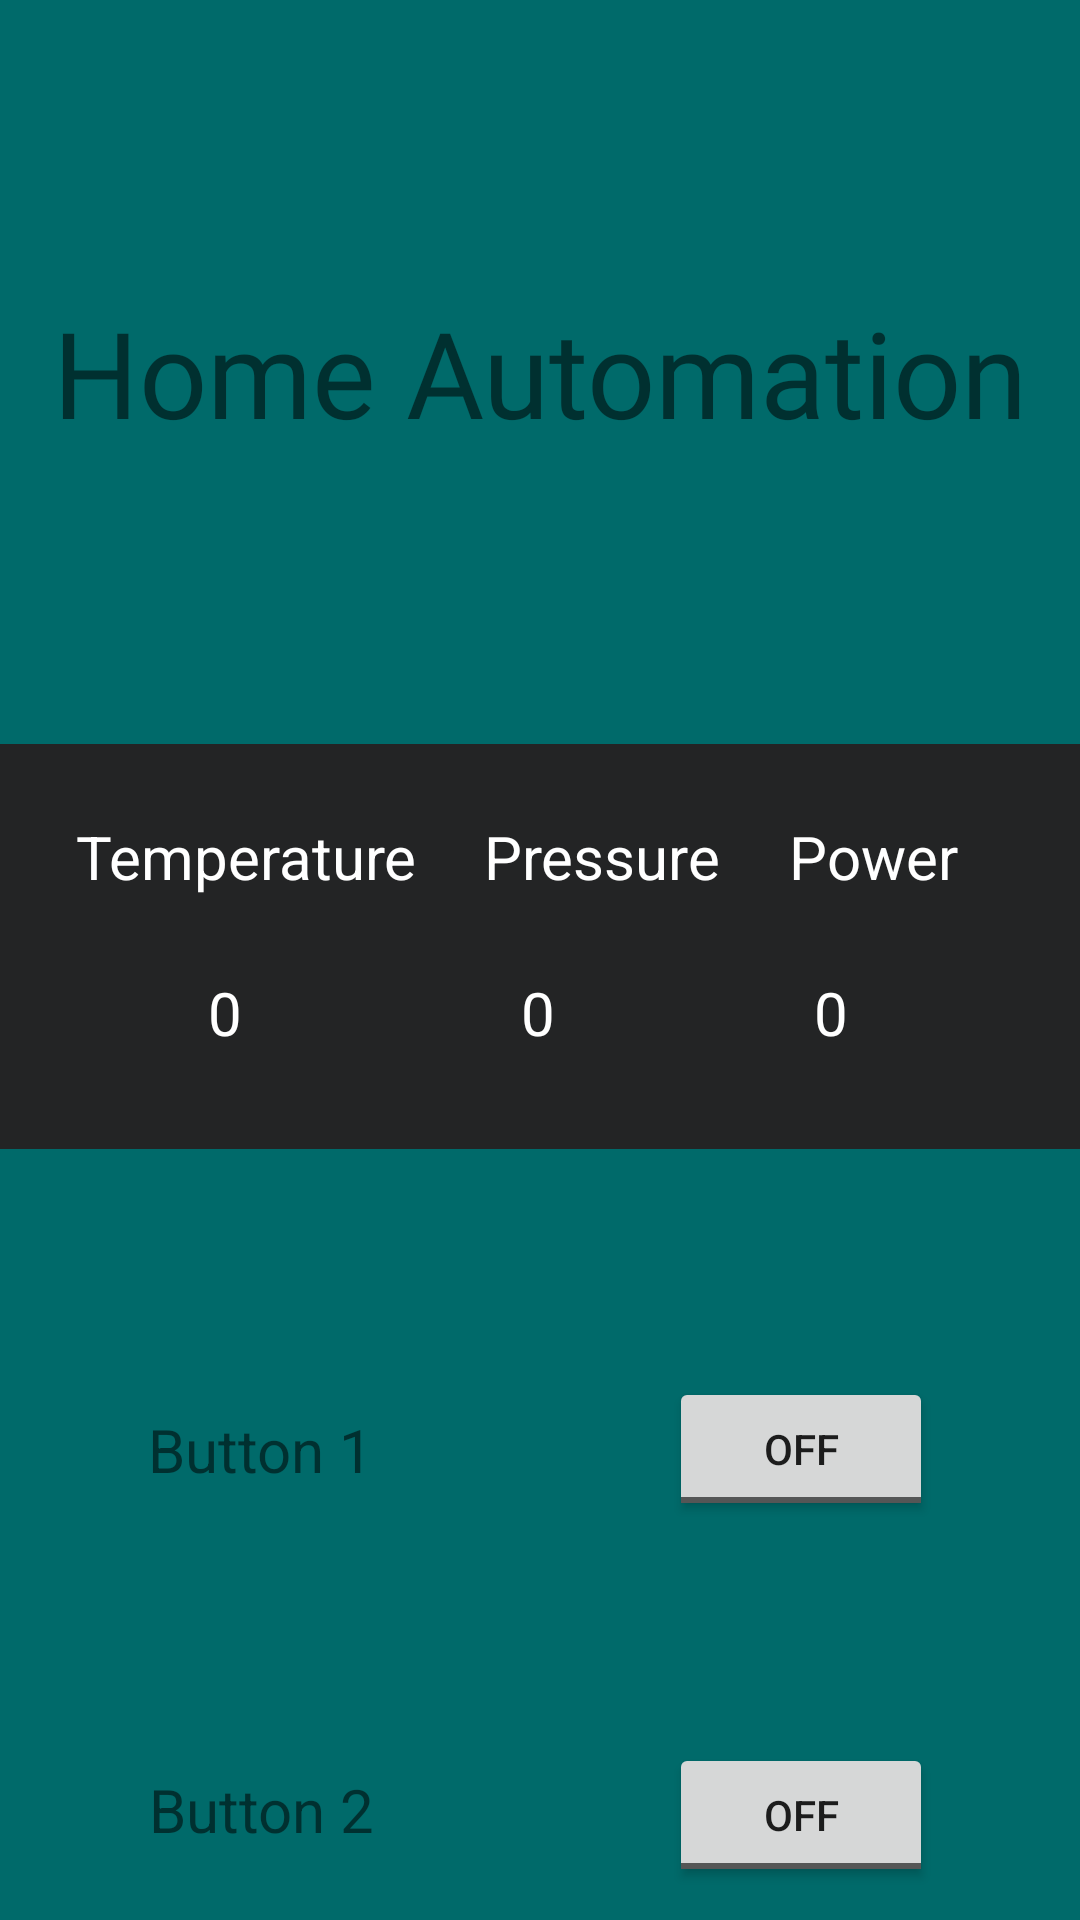

This screen was rendered from an Android layout file. Write that file and the resources it references.
<!-- AndroidManifest.xml: application theme Theme.RGHover -->
<!-- res/layout/activity_room.xml -->
<?xml version="1.0" encoding="utf-8"?>
<androidx.constraintlayout.widget.ConstraintLayout xmlns:android="http://schemas.android.com/apk/res/android"
    xmlns:app="http://schemas.android.com/apk/res-auto"
    xmlns:tools="http://schemas.android.com/tools"
    android:layout_width="match_parent"
    android:layout_height="match_parent"
    android:background="#006A6A"
    tools:context=".Room">


    <LinearLayout
        android:layout_width="match_parent"
        android:layout_height="match_parent"
        android:orientation="vertical">

        <androidx.constraintlayout.widget.ConstraintLayout
            android:layout_width="match_parent"
            android:layout_height="248dp"
            app:layout_constraintBottom_toTopOf="@+id/constraintLayout"
            app:layout_constraintTop_toTopOf="parent"
            app:layout_constraintVertical_bias="0.5">

            <ImageView
                android:id="@+id/imageView"
                android:layout_width="43dp"
                android:layout_height="57dp"
                app:layout_constraintBottom_toBottomOf="parent"
                app:layout_constraintEnd_toEndOf="parent"
                app:layout_constraintHorizontal_bias="0.0"
                app:layout_constraintStart_toStartOf="parent"
                app:layout_constraintTop_toTopOf="parent"
                app:layout_constraintVertical_bias="0.028"
                app:srcCompat="@drawable/baseline_arrow_back_24" />

            <TextView
                android:id="@+id/textView"
                android:layout_width="wrap_content"
                android:layout_height="wrap_content"
                android:fontFamily="@font/alata"
                android:text="Home Automation"
                android:textSize="40sp"
                app:layout_constraintBottom_toBottomOf="parent"
                app:layout_constraintEnd_toEndOf="parent"
                app:layout_constraintStart_toStartOf="parent"
                app:layout_constraintTop_toTopOf="parent" />
        </androidx.constraintlayout.widget.ConstraintLayout>

        <androidx.constraintlayout.widget.ConstraintLayout
            android:layout_width="match_parent"
            android:layout_height="135dp"
            android:background="#232425">

            <TextView
                android:id="@+id/textView2"
                android:layout_width="wrap_content"
                android:layout_height="wrap_content"
                android:text="Temperature"
                android:textColor="@color/white"
                android:textSize="20sp"
                app:layout_constraintBottom_toBottomOf="parent"
                app:layout_constraintEnd_toEndOf="parent"
                app:layout_constraintHorizontal_bias="0.103"
                app:layout_constraintStart_toStartOf="parent"
                app:layout_constraintTop_toTopOf="parent"
                app:layout_constraintVertical_bias="0.221" />

            <TextView
                android:id="@+id/textView3"
                android:layout_width="wrap_content"
                android:layout_height="wrap_content"
                android:text="Pressure"
                android:textColor="@color/white"
                android:textSize="20sp"
                app:layout_constraintBottom_toBottomOf="parent"
                app:layout_constraintEnd_toEndOf="parent"
                app:layout_constraintHorizontal_bias="0.158"
                app:layout_constraintStart_toEndOf="@+id/textView2"
                app:layout_constraintTop_toTopOf="parent"
                app:layout_constraintVertical_bias="0.222" />

            <TextView
                android:id="@+id/textView4"
                android:layout_width="wrap_content"
                android:layout_height="wrap_content"
                android:text="Power"
                android:textColor="@color/white"
                android:textSize="20sp"
                app:layout_constraintBottom_toBottomOf="parent"
                app:layout_constraintEnd_toEndOf="parent"
                app:layout_constraintHorizontal_bias="0.362"
                app:layout_constraintStart_toEndOf="@+id/textView3"
                app:layout_constraintTop_toTopOf="parent"
                app:layout_constraintVertical_bias="0.222" />

            <TextView
                android:id="@+id/textView5"
                android:layout_width="wrap_content"
                android:layout_height="wrap_content"
                android:text="0"
                android:textColor="@color/white"
                android:textSize="20sp"
                android:visibility="visible"
                app:layout_constraintBottom_toBottomOf="parent"
                app:layout_constraintEnd_toEndOf="parent"
                app:layout_constraintHorizontal_bias="0.199"
                app:layout_constraintStart_toStartOf="parent"
                app:layout_constraintTop_toBottomOf="@+id/textView2"
                app:layout_constraintVertical_bias="0.44" />

            <TextView
                android:id="@+id/textView7"
                android:layout_width="wrap_content"
                android:layout_height="wrap_content"
                android:text="0"
                android:textColor="@color/white"
                android:textSize="20sp"
                app:layout_constraintBottom_toBottomOf="parent"
                app:layout_constraintEnd_toEndOf="parent"
                app:layout_constraintHorizontal_bias="0.498"
                app:layout_constraintStart_toStartOf="parent"
                app:layout_constraintTop_toBottomOf="@+id/textView3"
                app:layout_constraintVertical_bias="0.44" />

            <TextView
                android:id="@+id/textView8"
                android:layout_width="wrap_content"
                android:layout_height="wrap_content"
                android:text="0"
                android:textColor="@color/white"
                android:textSize="20sp"
                app:layout_constraintBottom_toBottomOf="parent"
                app:layout_constraintEnd_toEndOf="parent"
                app:layout_constraintHorizontal_bias="0.778"
                app:layout_constraintStart_toStartOf="parent"
                app:layout_constraintTop_toBottomOf="@+id/textView4"
                app:layout_constraintVertical_bias="0.44" />
        </androidx.constraintlayout.widget.ConstraintLayout>

        <androidx.constraintlayout.widget.ConstraintLayout
            android:id="@+id/constraintLayout"
            android:layout_width="match_parent"
            android:layout_height="347dp">

            <ToggleButton
                android:id="@+id/toggleButton"
                android:layout_width="wrap_content"
                android:layout_height="wrap_content"
                android:text="ToggleButton"
                app:layout_constraintBottom_toBottomOf="parent"
                app:layout_constraintEnd_toEndOf="parent"
                app:layout_constraintHorizontal_bias="0.82"
                app:layout_constraintStart_toStartOf="parent"
                app:layout_constraintTop_toTopOf="parent"
                app:layout_constraintVertical_bias="0.254" />

            <ToggleButton
                android:id="@+id/toggleButton2"
                android:layout_width="wrap_content"
                android:layout_height="wrap_content"
                android:text="ToggleButton"
                app:layout_constraintBottom_toBottomOf="parent"
                app:layout_constraintEnd_toEndOf="parent"
                app:layout_constraintHorizontal_bias="0.82"
                app:layout_constraintStart_toStartOf="parent"
                app:layout_constraintTop_toTopOf="parent"
                app:layout_constraintVertical_bias="0.662" />

            <TextView
                android:id="@+id/textView6"
                android:layout_width="wrap_content"
                android:layout_height="wrap_content"
                android:text="Button 1"
                android:textSize="20sp"
                app:layout_constraintBottom_toBottomOf="parent"
                app:layout_constraintEnd_toEndOf="parent"
                app:layout_constraintHorizontal_bias="0.173"
                app:layout_constraintStart_toStartOf="parent"
                app:layout_constraintTop_toTopOf="parent"
                app:layout_constraintVertical_bias="0.271" />

            <TextView
                android:id="@+id/textView9"
                android:layout_width="wrap_content"
                android:layout_height="wrap_content"
                android:text="Button 2"
                android:textSize="20sp"
                app:layout_constraintBottom_toBottomOf="parent"
                app:layout_constraintEnd_toEndOf="parent"
                app:layout_constraintHorizontal_bias="0.175"
                app:layout_constraintStart_toStartOf="parent"
                app:layout_constraintTop_toTopOf="parent"
                app:layout_constraintVertical_bias="0.646" />
        </androidx.constraintlayout.widget.ConstraintLayout>

    </LinearLayout>
</androidx.constraintlayout.widget.ConstraintLayout>
<!-- resources referenced by this layout -->
<resources>
  <style name="Theme.RGHover" parent="Theme.MaterialComponents.DayNight.NoActionBar">
          
          <item name="colorPrimary">@color/purple_500</item>
          <item name="colorPrimaryVariant">@color/purple_700</item>
          <item name="colorOnPrimary">@color/white</item>
          
          <item name="colorSecondary">@color/teal_200</item>
          <item name="colorSecondaryVariant">@color/teal_700</item>
          <item name="colorOnSecondary">@color/black</item>
          
          <item name="android:statusBarColor">?attr/colorPrimaryVariant</item>
          
      </style>
  <!-- not gathered from this repository: default colours our renderer supplied (Android Studio template values) -->
  <color name="purple_500">#FF6200EE</color>
  <color name="purple_700">#FF3700B3</color>
  <color name="teal_200">#FF03DAC5</color>
  <color name="teal_700">#FF018786</color>
  <color name="black">#FF000000</color>
  <color name="white">#FFFFFFFF</color>
</resources>
